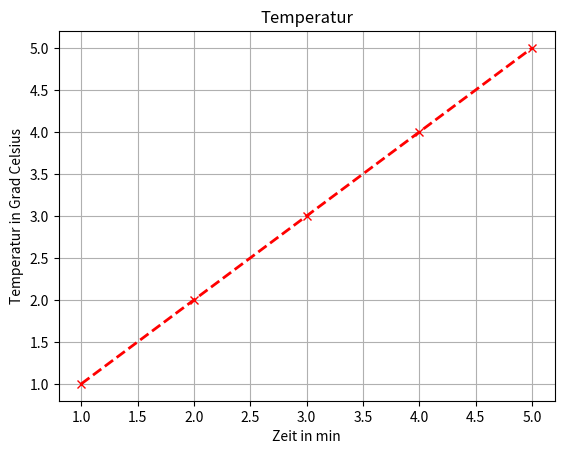

Here is the Python script that generated this plot:
import matplotlib.pyplot as plt
import numpy as np

# um style zu verwenden (die es schöner machen) 
#   plt.style.use('ggplot')


# daten ( in einem arry )
daten_x  = [1,2,3,4,5]
daten_y = [1,2,3,4,5]
#--> Daten_arrys aus 'Python'/'SQL' iportieren 




# plottet den Graphen (x , y , color , marker, linestyle, linewidth )
plt.plot(daten_x, daten_y , color = 'red', marker = 'x', linestyle = '--', linewidth = 2 ) 
#--> img/? in der webseite ('PHP','HTML5', 'CSS3' ,'JavaScript') einfögen]  
#--> img/? in der webseite ('PHP','HTML5', 'CSS3' ,'JavaScript') einfügen]



# name an der x achse
plt.xlabel('Zeit in min')

# name an der y achse
plt.ylabel('Temperatur in Grad Celsius')


# titel über dem graphen
plt.title('Temperatur')

# um leichter die x/y werte abzulesen zu können
plt.grid(True)

# speicher als png (name)
plt.savefig('Temperatur.png')

# anzeige befehl
#plt.show()
